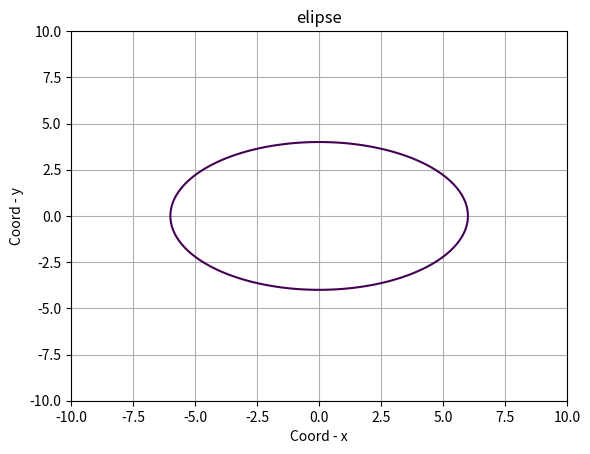

Generate this figure with matplotlib:
import matplotlib.pyplot as plt
import numpy as np


def ellipse(a, b, minimum,maximum, N):

    x = np.linspace(minimum, maximum, N)
    y = np.linspace(minimum, maximum, N)

    X, Y = np.meshgrid(x, y)

    fxy = (X**2)/(a**2) + (Y**2)/(b**2) - 1
    
    plt.contour(X, Y, fxy, levels=[0])
    plt.xlabel("Coord - x")
    plt.ylabel("Coord - y")
    plt.title("elipse")
    plt.grid()
    plt.savefig('fig_task3.png')

ellipse(6, 4, -10,10,100)
